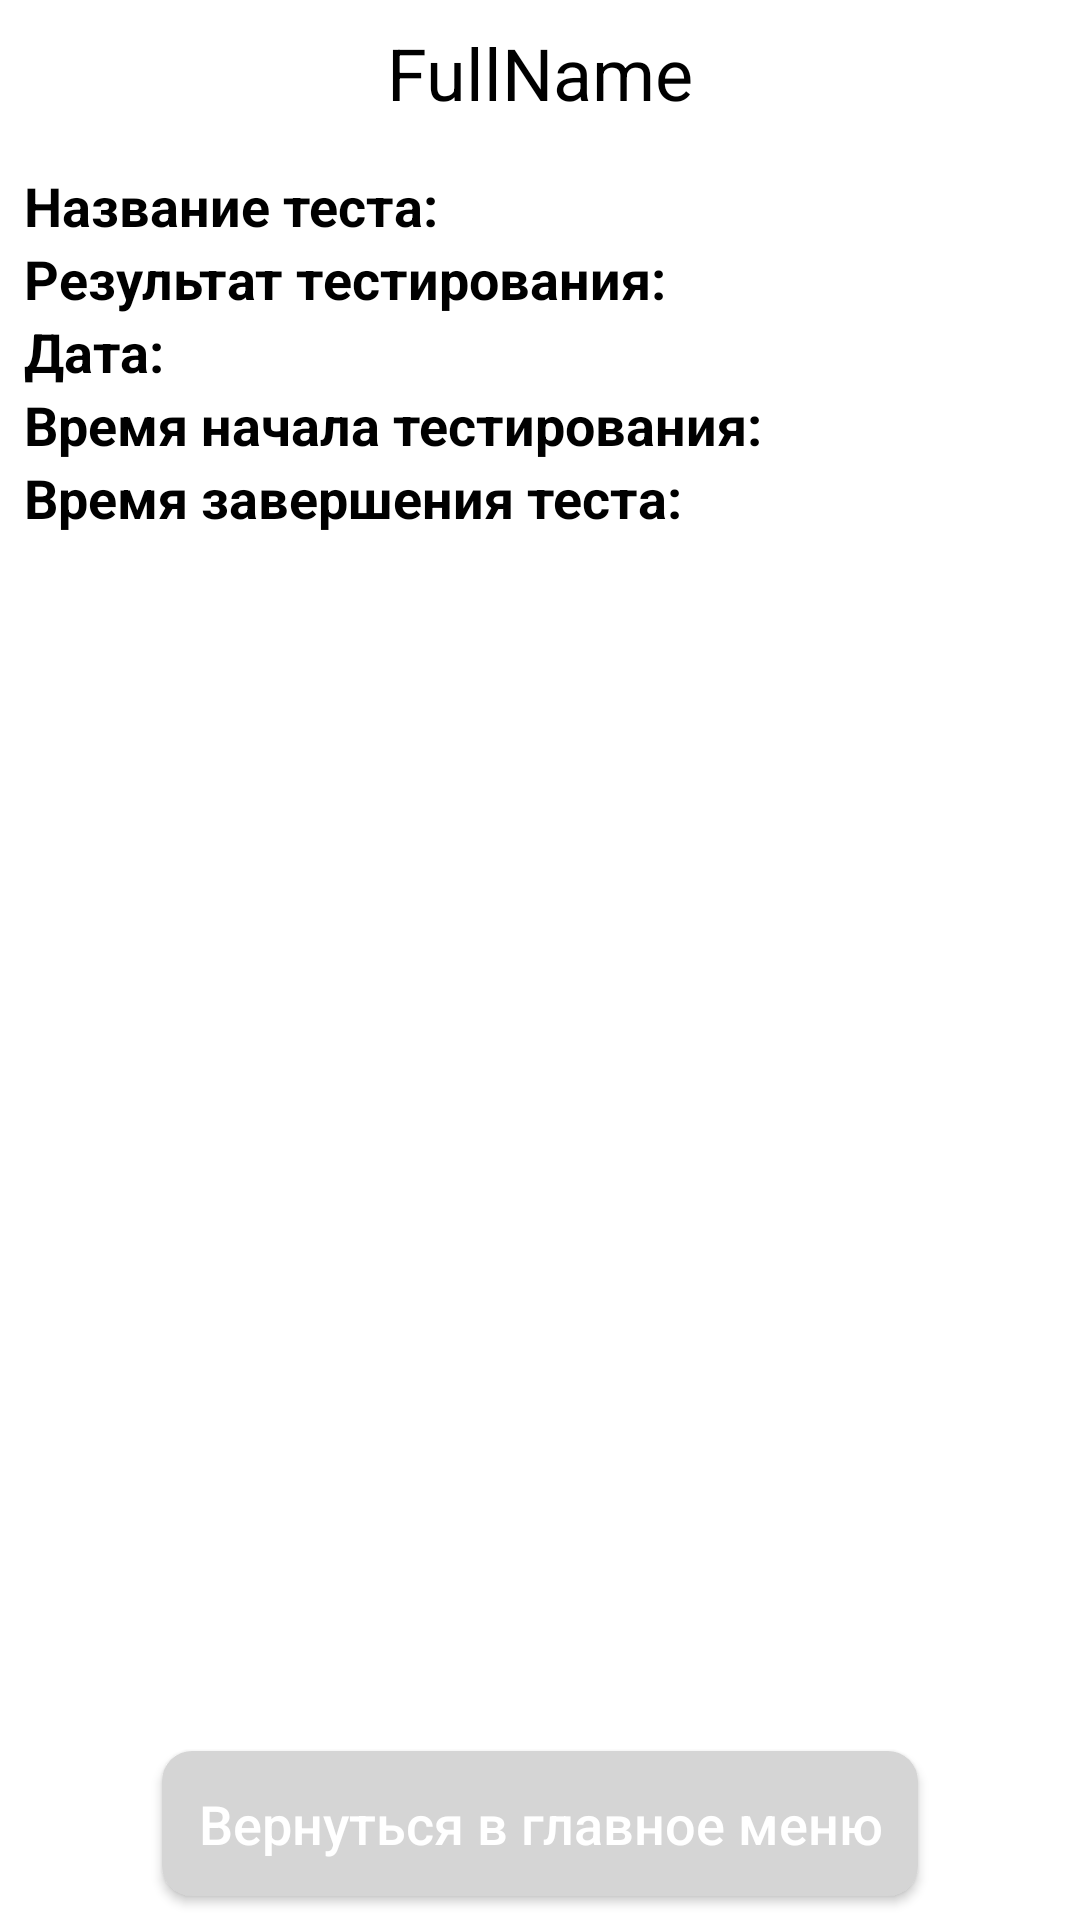

Android layout source for this screen:
<!-- AndroidManifest.xml: application theme AppTheme -->
<!-- res/layout/activity_result_tests.xml -->
<?xml version="1.0" encoding="utf-8"?>
<RelativeLayout
    xmlns:android="http://schemas.android.com/apk/res/android"
    xmlns:app="http://schemas.android.com/apk/res-auto"
    xmlns:tools="http://schemas.android.com/tools"
    android:layout_width="match_parent"
    android:layout_height="match_parent"
    tools:context=".result.ResultTestsActivity"
    android:background="@color/colorWrite">

    <TextView
        android:id="@+id/tvFullName"
        android:layout_width="match_parent"
        android:layout_height="wrap_content"
        android:layout_alignParentTop="true"
        android:textSize="24sp"
        android:textColor="@color/colorBlack"
        android:layout_margin="8dp"
        android:gravity="center"
        android:text="FullName"
        android:textIsSelectable="true"/>
    <ScrollView
        android:layout_width="match_parent"
        android:layout_height="wrap_content"
        android:layout_below="@id/tvFullName">

        <RelativeLayout
            android:id="@+id/linearLayout"
            android:layout_width="match_parent"
            android:layout_height="wrap_content"
            android:layout_margin="8dp"
            android:orientation="vertical">

            <TextView
                android:id="@+id/tvNameTest"
                android:layout_width="wrap_content"
                android:layout_height="wrap_content"
                android:textSize="18sp"
                android:textColor="@color/colorBlack"
                android:layout_toEndOf="@+id/tv1"
                android:textIsSelectable="true"/>
            <TextView
                android:id="@+id/tv1"
                android:layout_width="wrap_content"
                android:layout_height="wrap_content"
                android:textSize="18sp"
                android:textColor="@color/colorBlack"
                android:textStyle="bold"
                android:layout_alignTop="@+id/tvNameTest"
                android:text="Название теста: "
                android:textIsSelectable="true"/>

            <TextView
                android:id="@+id/tvResultTest"
                android:layout_width="wrap_content"
                android:layout_height="wrap_content"
                android:textSize="18sp"
                android:textColor="@color/colorBlack"
                android:layout_below="@id/tvNameTest"
                android:layout_toEndOf="@+id/tv2"
                android:textIsSelectable="true"/>
            <TextView
                android:id="@+id/tv2"
                android:layout_width="wrap_content"
                android:layout_height="wrap_content"
                android:textSize="18sp"
                android:textColor="@color/colorBlack"
                android:textStyle="bold"
                android:layout_alignTop="@+id/tvResultTest"
                android:text="Результат тестирования: "
                android:textIsSelectable="true"/>

            <TextView
                android:id="@+id/tvDate"
                android:layout_width="match_parent"
                android:layout_height="wrap_content"
                android:textSize="18sp"
                android:textColor="@color/colorBlack"
                android:layout_toEndOf="@+id/tv3"
                android:layout_below="@id/tvResultTest"
                android:textIsSelectable="true"/>
            <TextView
                android:id="@+id/tv3"
                android:layout_width="wrap_content"
                android:layout_height="wrap_content"
                android:textSize="18sp"
                android:textColor="@color/colorBlack"
                android:textStyle="bold"
                android:layout_alignTop="@+id/tvDate"
                android:text="Дата: "
                android:textIsSelectable="true"/>

            <TextView
                android:id="@+id/tvStartTime"
                android:layout_width="match_parent"
                android:layout_height="wrap_content"
                android:textSize="18sp"
                android:textColor="@color/colorBlack"
                android:layout_toEndOf="@+id/tv4"
                android:layout_below="@id/tvDate"
                android:textIsSelectable="true"/>
            <TextView
                android:id="@+id/tv4"
                android:layout_width="wrap_content"
                android:layout_height="wrap_content"
                android:textSize="18sp"
                android:textColor="@color/colorBlack"
                android:textStyle="bold"
                android:layout_alignTop="@+id/tvStartTime"
                android:text="Время начала тестирования: "
                android:textIsSelectable="true"/>

            <TextView
                android:id="@+id/tvFinishTime"
                android:layout_width="match_parent"
                android:layout_height="wrap_content"
                android:textSize="18sp"
                android:textColor="@color/colorBlack"
                android:layout_toEndOf="@+id/tv5"
                android:layout_below="@id/tvStartTime"
                android:textIsSelectable="true"/>
            <TextView
                android:id="@+id/tv5"
                android:layout_width="wrap_content"
                android:layout_height="wrap_content"
                android:textSize="18sp"
                android:textColor="@color/colorBlack"
                android:textStyle="bold"
                android:layout_alignTop="@+id/tvFinishTime"
                android:text="Время завершения теста: "
                android:textIsSelectable="true"/>

        </RelativeLayout>
    </ScrollView>
    <Button
        android:id="@+id/btBackToHome"
        android:layout_width="wrap_content"
        android:layout_height="wrap_content"
        android:text="@string/back_to_home"
        android:layout_marginBottom="8dp"
        android:layout_centerHorizontal="true"
        android:layout_alignParentBottom="true"
        android:onClick="onClickBackToHome"
        android:padding="12dp"
        android:background="@drawable/rounded"
        android:textAllCaps="false"
        android:textSize="@dimen/text_size_btn"
        android:textColor="#FFFFFF"/>

</RelativeLayout>
<!-- resources referenced by this layout -->
<resources>
  <color name="colorBlack">#000000</color>
  <color name="colorWrite">#FFFFFF</color>
  <dimen name="text_size_btn">18sp</dimen>
  <!-- drawable rounded (drawable) -->
  <?xml version="1.0" encoding="utf-8"?>
  <selector xmlns:android="http://schemas.android.com/apk/res/android">
  
      <item>
          <shape>
              <solid android:color="@color/colorTest"/>
              <corners android:radius="10.0dip" />
          </shape>
      </item>
  
  </selector>
  <string name="back_to_home">Вернуться в главное меню</string>
  <style name="AppTheme" parent="Theme.MaterialComponents.Light.DarkActionBar">
          
          <item name="colorPrimary">@color/colorPrimary</item>
          <item name="colorPrimaryDark">@color/colorPrimaryDark</item>
          <item name="colorAccent">@color/colorAccent</item>
          <item name="overlapAnchor">false</item>
          <item name="android:dropDownVerticalOffset">-4dp</item>
      </style>
  <color name="colorTest">#D5D5D5</color>
  <color name="colorPrimary">#0084D1</color>
  <color name="colorPrimaryDark">#01649E</color>
  <color name="colorAccent">#49CFEF</color>
</resources>
